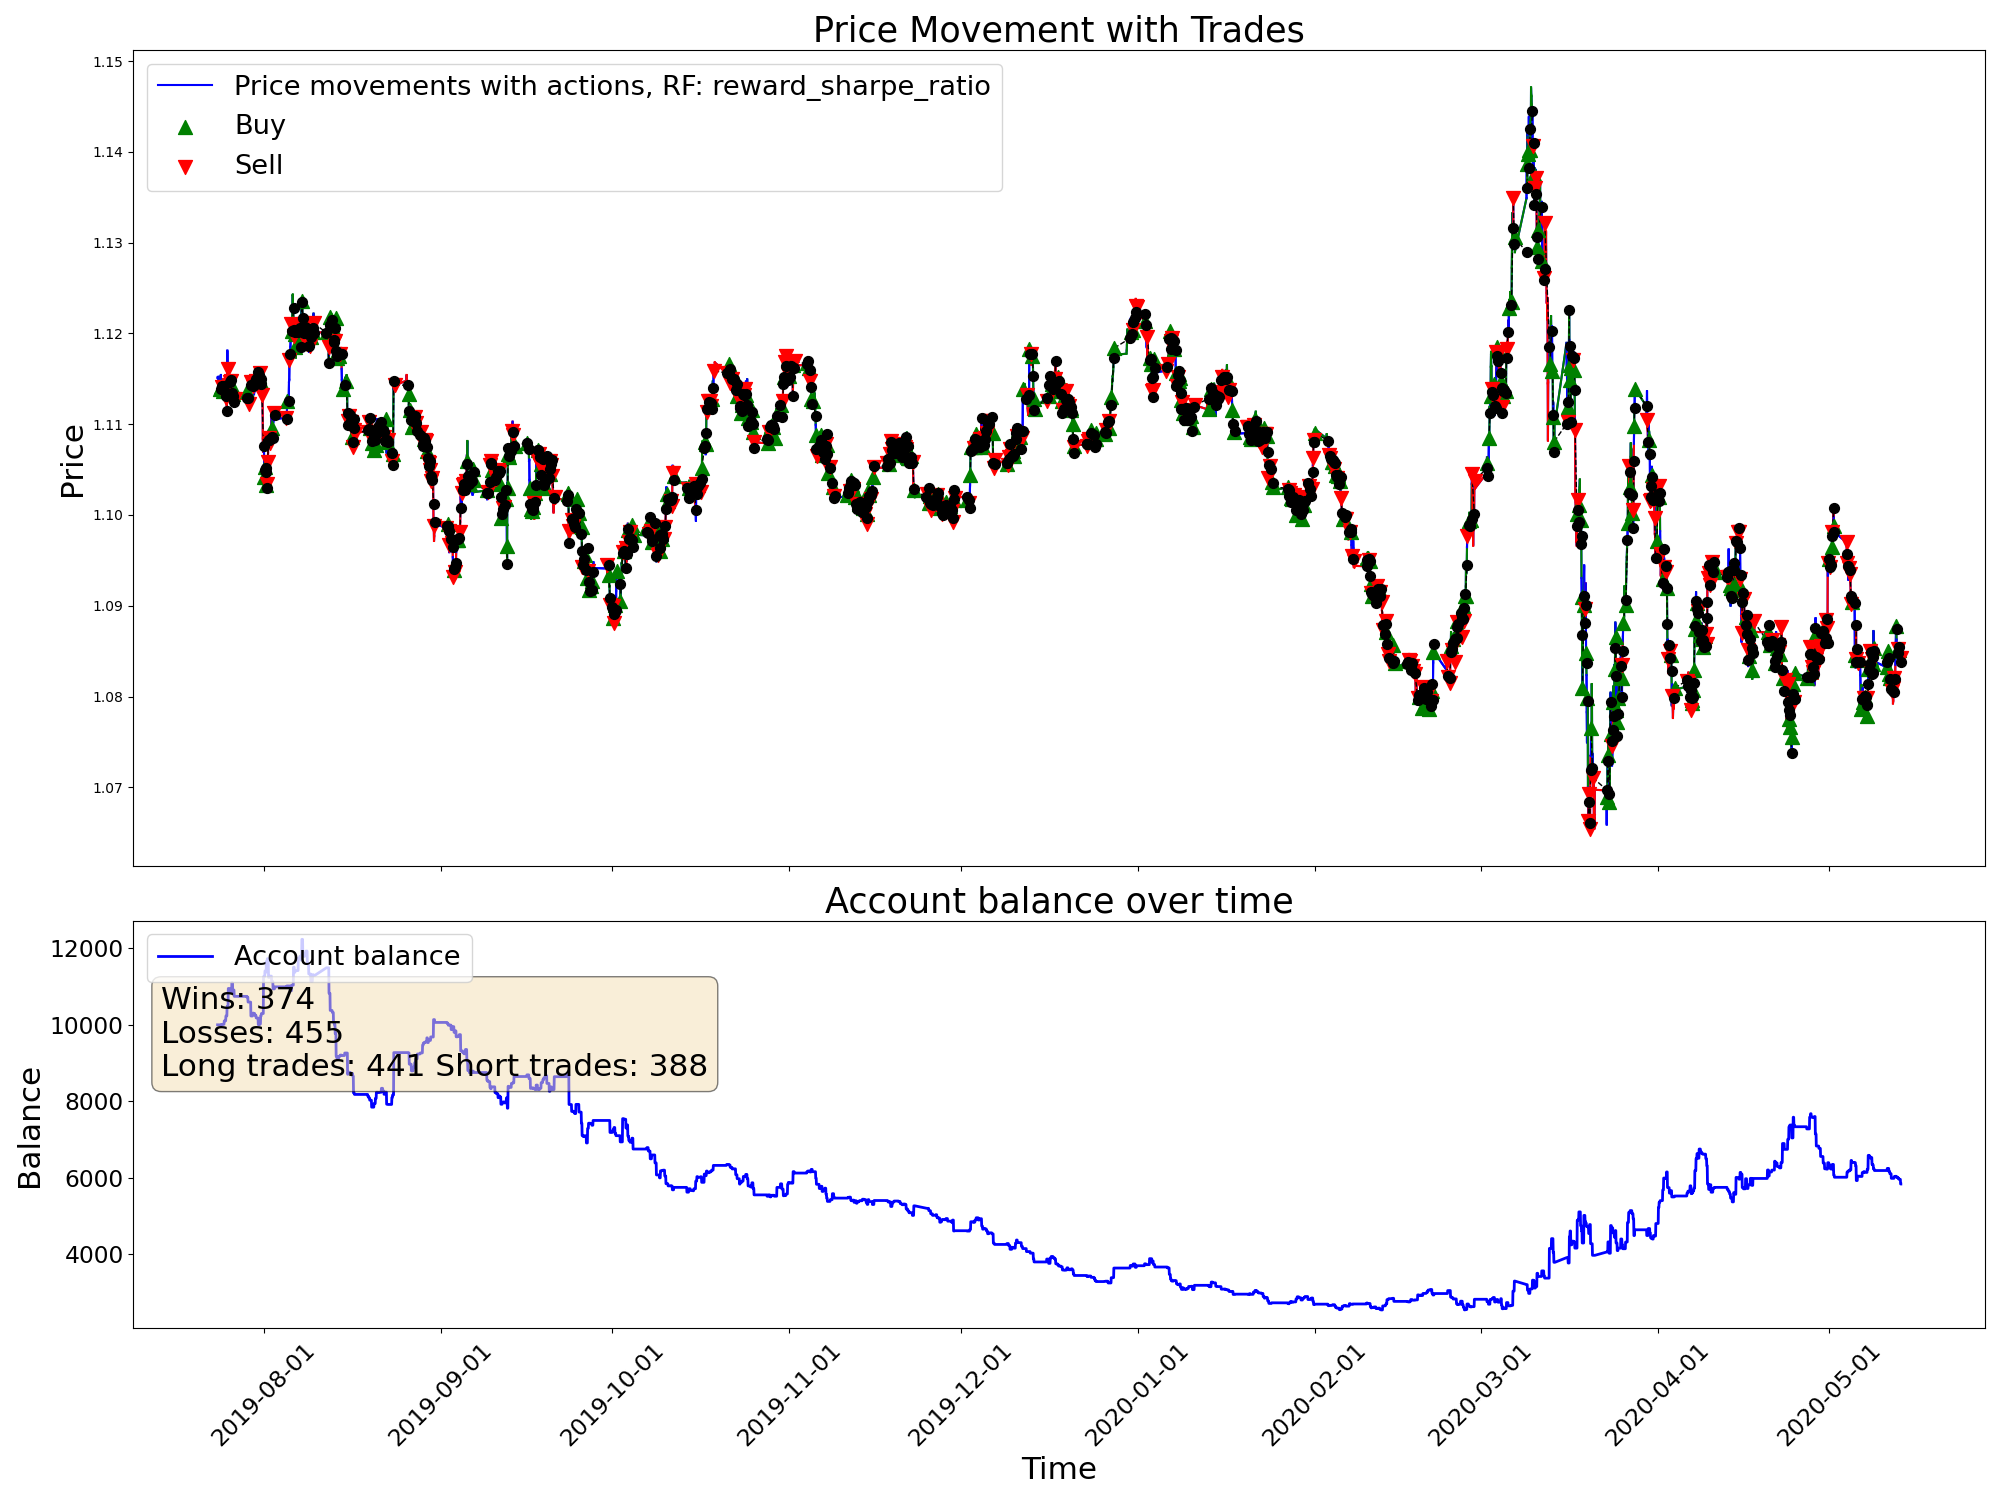

The table this chart was drawn from, first rows:
time, open, high, low, close, tick_volume, actDir, actRisk, eReward, eAccBalance, eWins, eLosses, pType, pOpenPrice, pSLPrice, pTPPrice, pProfit
2019-07-23 23:00:00, 1.115, 1.115, 1.115, 1.115, 931, 0.0, 0.0, 0.0, 10000, 0, 0, 0, 0.0, 0.0, 0.0, 0.0
2019-07-24 00:00:00, 1.115, 1.116, 1.115, 1.115, 516, 0.0, 0.0, 0.0, 10000, 0, 0, 0, 0.0, 0.0, 0.0, 0.0
2019-07-24 01:00:00, 1.115, 1.115, 1.115, 1.115, 412, 0.0, 0.0, 0.0, 10000, 0, 0, 0, 0.0, 0.0, 0.0, 0.0
2019-07-24 02:00:00, 1.115, 1.115, 1.115, 1.115, 489, 0.0, 0.0, 0.0, 10000, 0, 0, 0, 0.0, 0.0, 0.0, 0.0
2019-07-24 03:00:00, 1.115, 1.115, 1.114, 1.115, 1604, 0.0, 0.0, 0.0, 10000, 0, 0, 0, 0.0, 0.0, 0.0, 0.0
2019-07-24 04:00:00, 1.115, 1.115, 1.114, 1.115, 1187, 0.0, 0.0, 0.0, 10000, 0, 0, 0, 0.0, 0.0, 0.0, 0.0
2019-07-24 05:00:00, 1.115, 1.115, 1.114, 1.115, 810, 0.0, 0.0, 0.0, 10000, 0, 0, 0, 0.0, 0.0, 0.0, 0.0
2019-07-24 06:00:00, 1.115, 1.115, 1.114, 1.114, 717, 0.0, 0.0, 0.0, 10000, 0, 0, 0, 0.0, 0.0, 0.0, 0.0
2019-07-24 07:00:00, 1.114, 1.115, 1.114, 1.115, 488, 0.0, 0.0, 0.0, 10000, 0, 0, 0, 0.0, 0.0, 0.0, 0.0
2019-07-24 08:00:00, 1.115, 1.115, 1.114, 1.115, 904, 0.0, 0.0, 0.0, 10000, 0, 0, 0, 0.0, 0.0, 0.0, 0.0
2019-07-24 09:00:00, 1.115, 1.115, 1.115, 1.115, 1710, 0.0, 0.0, 0.0, 10000, 0, 0, 0, 0.0, 0.0, 0.0, 0.0
2019-07-24 10:00:00, 1.115, 1.116, 1.113, 1.114, 5385, 0.5182, 0.5182, 0.0, 10000, 0, 0, 1, 1.114, 1.113, 0.0, 0.0
2019-07-24 11:00:00, 1.114, 1.114, 1.114, 1.114, 3392, -0.01403, -0.01403, 0.0, 10000, 0, 0, 1, 1.114, 1.113, 0.0, 0.0
2019-07-24 12:00:00, 1.114, 1.114, 1.114, 1.114, 2837, 0.5762, 0.5762, 0.0, 10000, 0, 0, 1, 1.114, 1.113, 0.0, 0.0
2019-07-24 13:00:00, 1.114, 1.115, 1.114, 1.115, 2370, -0.756, -0.756, 0.0, 9992, 0, 1, 0, 0.0, 0.0, 0.0, -8.42
2019-07-24 14:00:00, 1.115, 1.116, 1.114, 1.114, 2599, 1.0, 1.0, 0.0, 9992, 0, 1, 1, 1.114, 1.113, 0.0, 0.0
2019-07-24 15:00:00, 1.114, 1.115, 1.114, 1.114, 2912, -1.0, -1.0, 0.0, 9992, 0, 1, 1, 1.114, 1.113, 0.0, 0.0
2019-07-24 16:00:00, 1.114, 1.115, 1.114, 1.115, 3221, -0.905, -0.905, 0.0, 10007, 1, 1, 0, 0.0, 0.0, 0.0, 15.12
2019-07-24 17:00:00, 1.115, 1.116, 1.114, 1.114, 3013, -0.2891, -0.2891, 0.0, 10007, 1, 1, 0, 1.114, 1.113, 0.0, 0.0
2019-07-24 18:00:00, 1.114, 1.115, 1.114, 1.114, 1877, -1.0, -1.0, 0.0, 10007, 1, 1, 2, 1.114, 1.115, 0.0, 0.0
2019-07-24 19:00:00, 1.114, 1.115, 1.114, 1.115, 1308, 1.0, 1.0, 0.0, 10007, 1, 1, 2, 1.114, 1.115, 0.0, 0.0
2019-07-24 20:00:00, 1.115, 1.115, 1.114, 1.114, 1814, -0.04623, -0.04623, 0.0, 10007, 1, 1, 2, 1.114, 1.115, 0.0, 0.0
2019-07-24 21:00:00, 1.114, 1.114, 1.113, 1.114, 1362, 1.0, 1.0, 0.0, 10013, 2, 1, 0, 0.0, 0.0, 0.0, 6.72
2019-07-24 22:00:00, 1.114, 1.114, 1.113, 1.114, 1329, 1.0, 1.0, 0.0, 10013, 2, 1, 1, 1.114, 1.112, 0.0, 0.0
2019-07-24 23:00:00, 1.114, 1.114, 1.114, 1.114, 798, 0.8773, 0.8773, 0.0, 10013, 2, 1, 1, 1.114, 1.112, 0.0, 0.0
2019-07-25 00:00:00, 1.114, 1.114, 1.114, 1.114, 908, -0.4291, -0.4291, 0.0, 10013, 2, 1, 1, 1.114, 1.112, 0.0, 0.0
2019-07-25 01:00:00, 1.114, 1.114, 1.114, 1.114, 629, -0.3899, -0.3899, 0.0, 10013, 2, 1, 1, 1.114, 1.112, 0.0, 0.0
2019-07-25 02:00:00, 1.114, 1.114, 1.114, 1.114, 655, -0.1135, -0.1135, 0.0, 10013, 2, 1, 1, 1.114, 1.112, 0.0, 0.0
2019-07-25 03:00:00, 1.114, 1.114, 1.113, 1.114, 1539, -0.5384, -0.5384, 0.0, 10103, 3, 1, 0, 0.0, 0.0, 0.0, 89.29
2019-07-25 04:00:00, 1.114, 1.114, 1.113, 1.114, 1324, -1.0, -1.0, 0.0, 10103, 3, 1, 2, 1.114, 1.115, 0.0, 0.0
2019-07-25 05:00:00, 1.114, 1.114, 1.114, 1.114, 793, 0.9998, 0.9998, 0.0, 10103, 3, 1, 2, 1.114, 1.115, 0.0, 0.0
2019-07-25 06:00:00, 1.114, 1.114, 1.113, 1.114, 872, -1.0, -1.0, 0.0, 10103, 3, 1, 2, 1.114, 1.115, 0.0, 0.0
2019-07-25 07:00:00, 1.114, 1.114, 1.113, 1.113, 570, -1.0, -1.0, 0.0, 10103, 3, 1, 2, 1.114, 1.115, 0.0, 0.0
2019-07-25 08:00:00, 1.113, 1.114, 1.113, 1.114, 682, -0.7165, -0.7165, 0.0, 10103, 3, 1, 2, 1.114, 1.115, 0.0, 0.0
2019-07-25 09:00:00, 1.114, 1.114, 1.113, 1.113, 1596, -0.0694, -0.0694, 0.0, 10103, 3, 1, 2, 1.114, 1.115, 0.0, 0.0
2019-07-25 10:00:00, 1.113, 1.113, 1.113, 1.113, 2521, 1.0, 1.0, 0.0, 10230, 4, 1, 0, 0.0, 0.0, 0.0, 127.4
2019-07-25 11:00:00, 1.113, 1.113, 1.112, 1.113, 2196, -1.0, -1.0, 0.0, 10230, 4, 1, 2, 1.113, 1.114, 0.0, 0.0
2019-07-25 12:00:00, 1.113, 1.113, 1.113, 1.113, 1600, -1.0, -1.0, 0.0, 10230, 4, 1, 2, 1.113, 1.114, 0.0, 0.0
2019-07-25 13:00:00, 1.113, 1.115, 1.113, 1.114, 2755, -0.2442, -0.2442, 0.0, 10230, 4, 1, 2, 1.113, 1.114, 0.0, 0.0
2019-07-25 14:00:00, 1.114, 1.116, 1.111, 1.111, 5960, -0.3133, -0.3133, 0.0, 10230, 4, 1, 2, 1.113, 1.114, 0.0, 0.0
2019-07-25 15:00:00, 1.111, 1.116, 1.11, 1.115, 10541, 1.0, 1.0, 0.0, 10479, 5, 1, 0, 0.0, 0.0, 0.0, 249
2019-07-25 16:00:00, 1.115, 1.119, 1.115, 1.118, 10351, 0.2375, 0.2375, 0.0, 10479, 5, 1, 0, 0.0, 0.0, 0.0, 0.0
2019-07-25 17:00:00, 1.118, 1.119, 1.116, 1.116, 5029, -1.0, -1.0, 0.0, 10479, 5, 1, 2, 1.116, 1.117, 0.0, 0.0
2019-07-25 18:00:00, 1.116, 1.116, 1.116, 1.116, 3220, -0.3945, -0.3945, 0.0, 10479, 5, 1, 2, 1.116, 1.117, 0.0, 0.0
2019-07-25 19:00:00, 1.116, 1.116, 1.113, 1.113, 3707, -0.7286, -0.7286, 0.0, 10479, 5, 1, 2, 1.116, 1.117, 0.0, 0.0
2019-07-25 20:00:00, 1.113, 1.115, 1.113, 1.115, 2614, 1.0, 1.0, 0.0, 10949, 6, 1, 0, 0.0, 0.0, 0.0, 470.4
2019-07-25 21:00:00, 1.115, 1.115, 1.114, 1.114, 1917, -1.0, -1.0, 0.0, 10949, 6, 1, 2, 1.114, 1.116, 0.0, 0.0
2019-07-25 22:00:00, 1.114, 1.115, 1.114, 1.114, 1295, 0.1281, 0.1281, 0.0, 10949, 6, 1, 2, 1.114, 1.116, 0.0, 0.0
2019-07-25 23:00:00, 1.114, 1.115, 1.114, 1.115, 553, -1.0, -1.0, 0.0, 10949, 6, 1, 2, 1.114, 1.116, 0.0, 0.0
2019-07-26 00:00:00, 1.115, 1.115, 1.115, 1.115, 243, -1.0, -1.0, 0.0, 10949, 6, 1, 2, 1.114, 1.116, 0.0, 0.0
2019-07-26 01:00:00, 1.115, 1.115, 1.115, 1.115, 523, 0.3674, 0.3674, 0.0, 10949, 6, 1, 2, 1.114, 1.116, 0.0, 0.0
2019-07-26 02:00:00, 1.115, 1.115, 1.114, 1.114, 408, 0.8118, 0.8118, 0.0, 10898, 6, 2, 0, 0.0, 0.0, 0.0, -51.62
2019-07-26 03:00:00, 1.114, 1.115, 1.114, 1.115, 1407, -0.5336, -0.5336, 0.0, 10898, 6, 2, 2, 1.115, 1.116, 0.0, 0.0
2019-07-26 04:00:00, 1.115, 1.115, 1.115, 1.115, 1196, 0.3199, 0.3199, 0.0, 10898, 6, 2, 2, 1.115, 1.116, 0.0, 0.0
2019-07-26 05:00:00, 1.115, 1.115, 1.115, 1.115, 724, -0.02322, -0.02322, 0.0, 10898, 6, 2, 2, 1.115, 1.116, 0.0, 0.0
2019-07-26 06:00:00, 1.115, 1.115, 1.115, 1.115, 656, 1.0, 1.0, 0.0, 10861, 6, 3, 0, 0.0, 0.0, 0.0, -36.71
2019-07-26 07:00:00, 1.115, 1.115, 1.115, 1.115, 491, -1.0, -1.0, 0.0, 10861, 6, 3, 2, 1.115, 1.116, 0.0, 0.0
2019-07-26 08:00:00, 1.115, 1.115, 1.114, 1.115, 905, 1.0, 1.0, 0.0, 10861, 6, 3, 2, 1.115, 1.116, 0.0, 0.0
2019-07-26 09:00:00, 1.115, 1.115, 1.114, 1.115, 1664, -0.2076, -0.2076, 0.0, 10861, 6, 3, 2, 1.115, 1.116, 0.0, 0.0
2019-07-26 10:00:00, 1.115, 1.115, 1.113, 1.113, 2972, -1.0, -1.0, 0.0, 10861, 6, 3, 2, 1.115, 1.116, 0.0, 0.0
... 4,940 more rows
